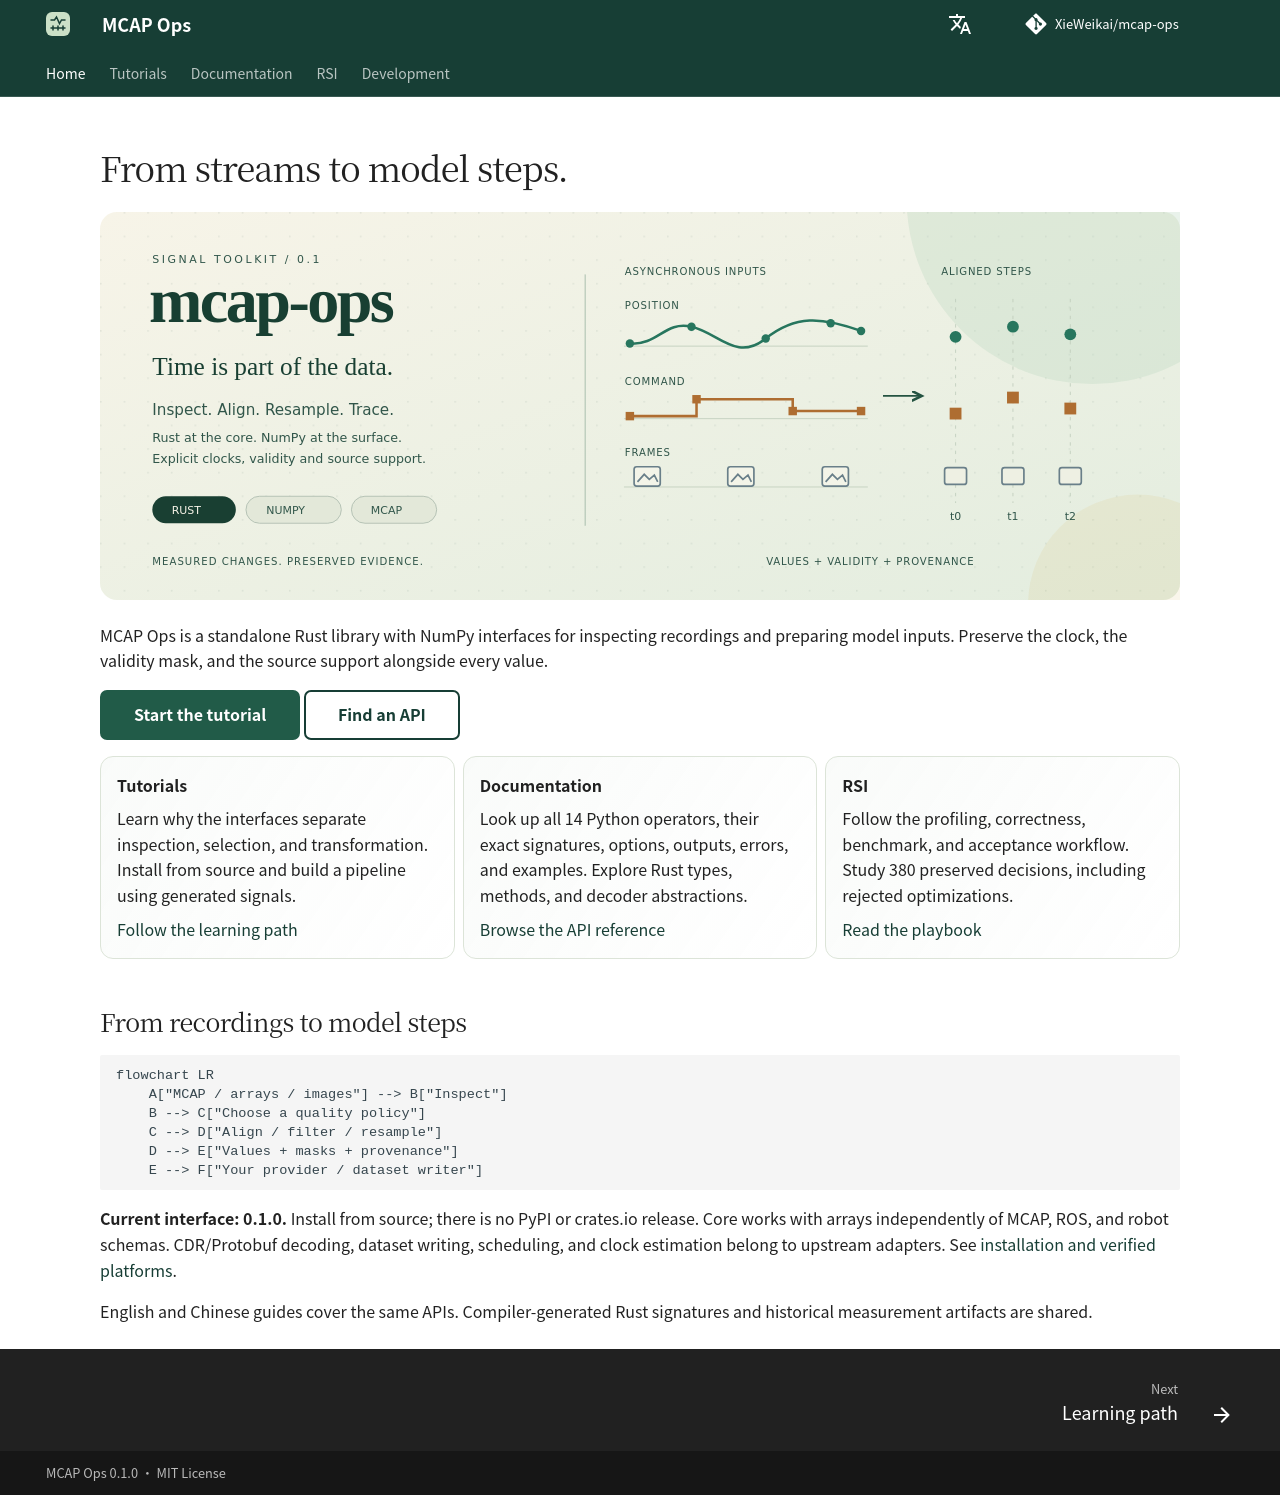

repository: XieWeikai/mcap-ops · page: index.html · generator: mkdocs

---
hide:
  - navigation
  - toc
---

# From streams to model steps.

**Language: English | [Chinese](zh/index.md)**

![MCAP Ops: asynchronous streams become aligned, traceable samples](assets/hero.svg)

MCAP Ops is a standalone Rust library with NumPy interfaces for inspecting
recordings and preparing model inputs. Preserve the clock, the validity mask,
and the source support alongside every value.

[Start the tutorial](tutorials/first-pipeline.md){ .md-button .md-button--primary }
[Find an API](reference/index.md){ .md-button }

<div class="grid cards" markdown>

- **Tutorials**

    Learn why the interfaces separate inspection, selection, and transformation.
    Install from source and build a pipeline using generated signals.

    [Follow the learning path](tutorials/index.md)

- **Documentation**

    Look up all 14 Python operators, their exact signatures, options, outputs,
    errors, and examples. Explore Rust types, methods, and decoder abstractions.

    [Browse the API reference](reference/index.md)

- **RSI**

    Follow the profiling, correctness, benchmark, and acceptance workflow.
    Study 380 preserved decisions, including rejected optimizations.

    [Read the playbook](../RSI/README.md)

</div>

## From recordings to model steps

```mermaid
flowchart LR
    A["MCAP / arrays / images"] --> B["Inspect"]
    B --> C["Choose a quality policy"]
    C --> D["Align / filter / resample"]
    D --> E["Values + masks + provenance"]
    E --> F["Your provider / dataset writer"]
```

**Current interface: 0.1.0.** Install from source; there is no PyPI or crates.io
release. Core works with arrays independently of MCAP, ROS, and robot schemas.
CDR/Protobuf decoding, dataset writing, scheduling, and clock estimation belong
to upstream adapters. See [installation and verified platforms](getting-started.md).

English and Chinese guides cover the same APIs. Compiler-generated Rust
signatures and historical measurement artifacts are shared.
